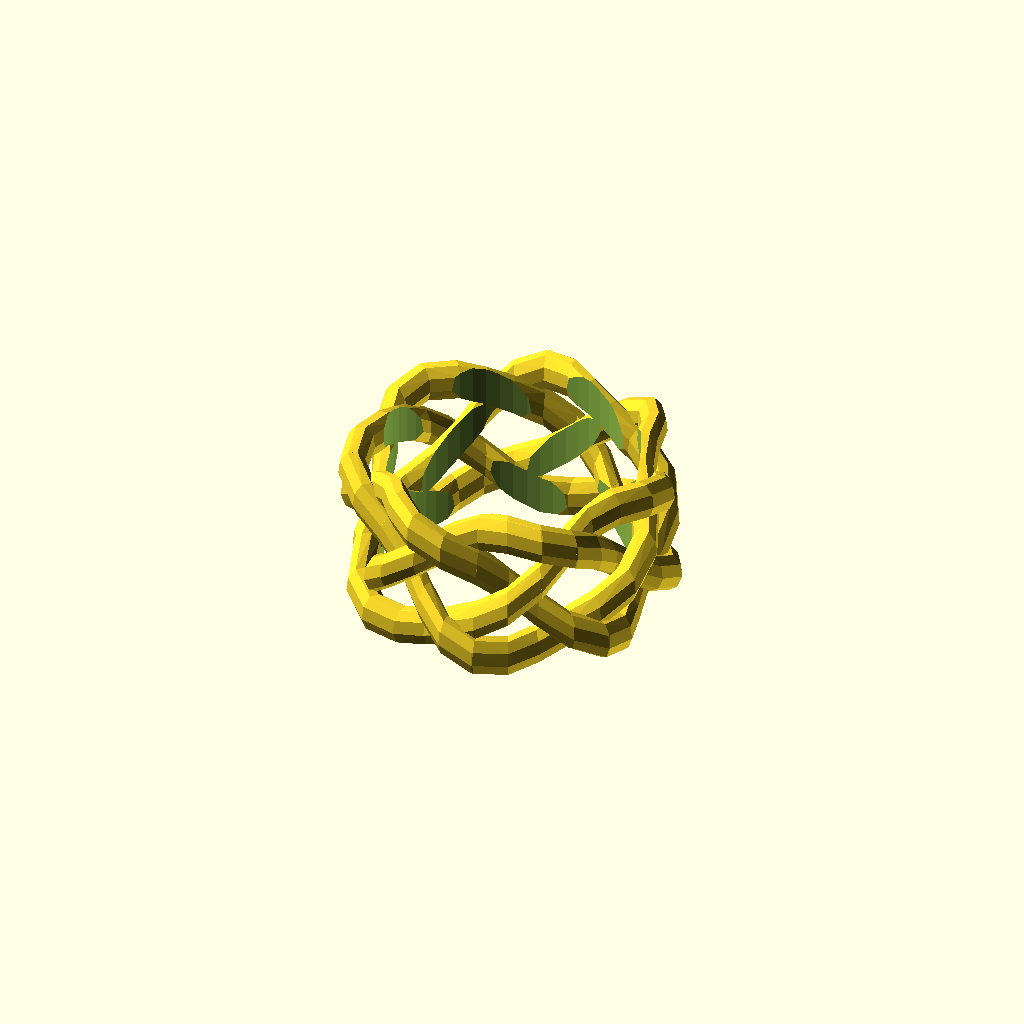
Cell 1 — every parameter at its default value.
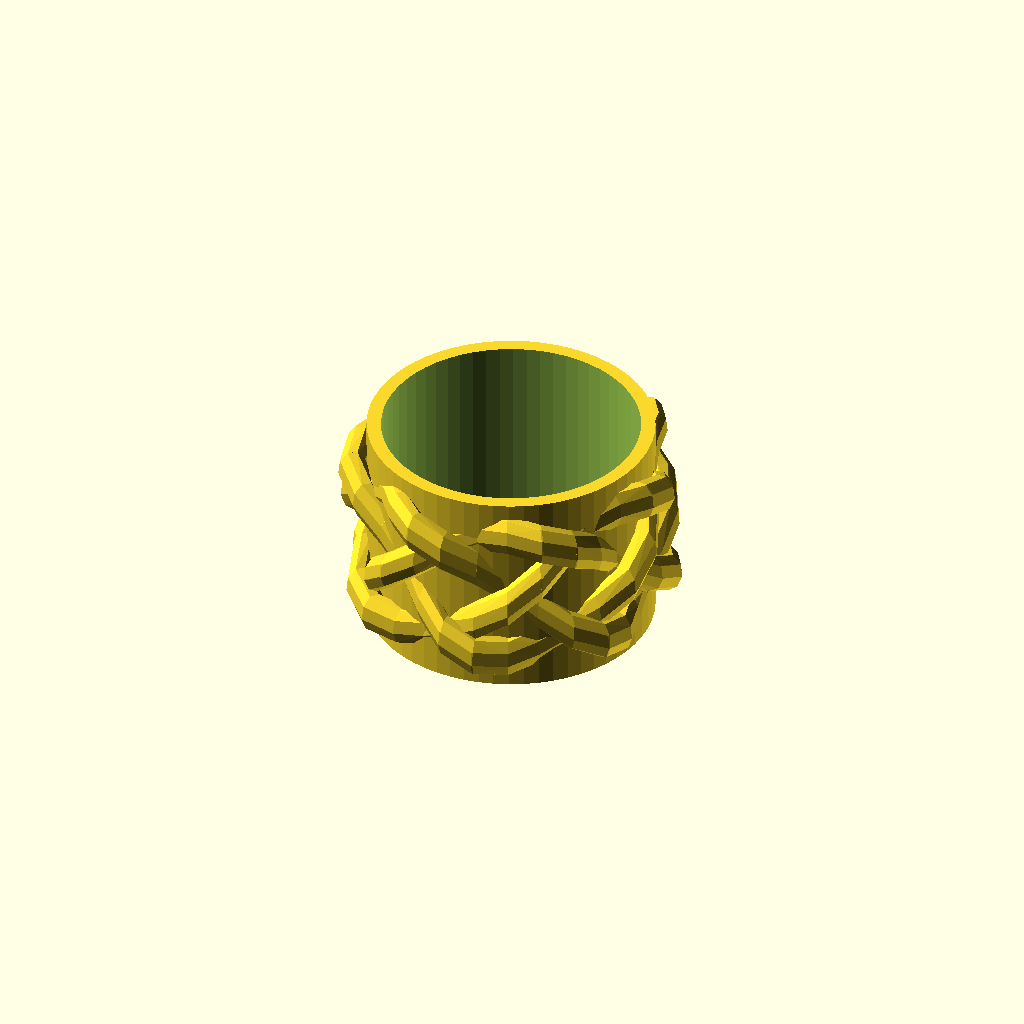
Cell 2: addSupportingRing = 1 (everything else at default).
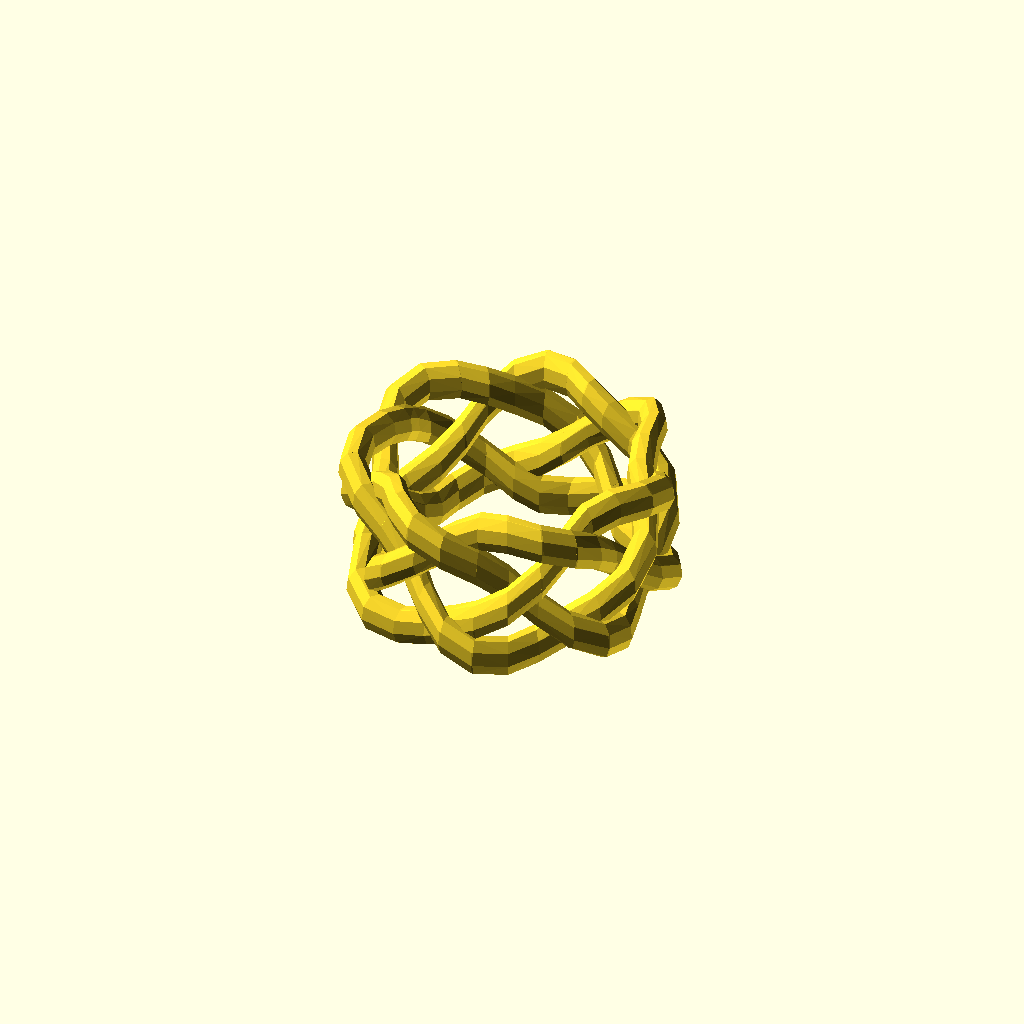
Cell 3 — addCentralHole set to 0, the other parameters unchanged.
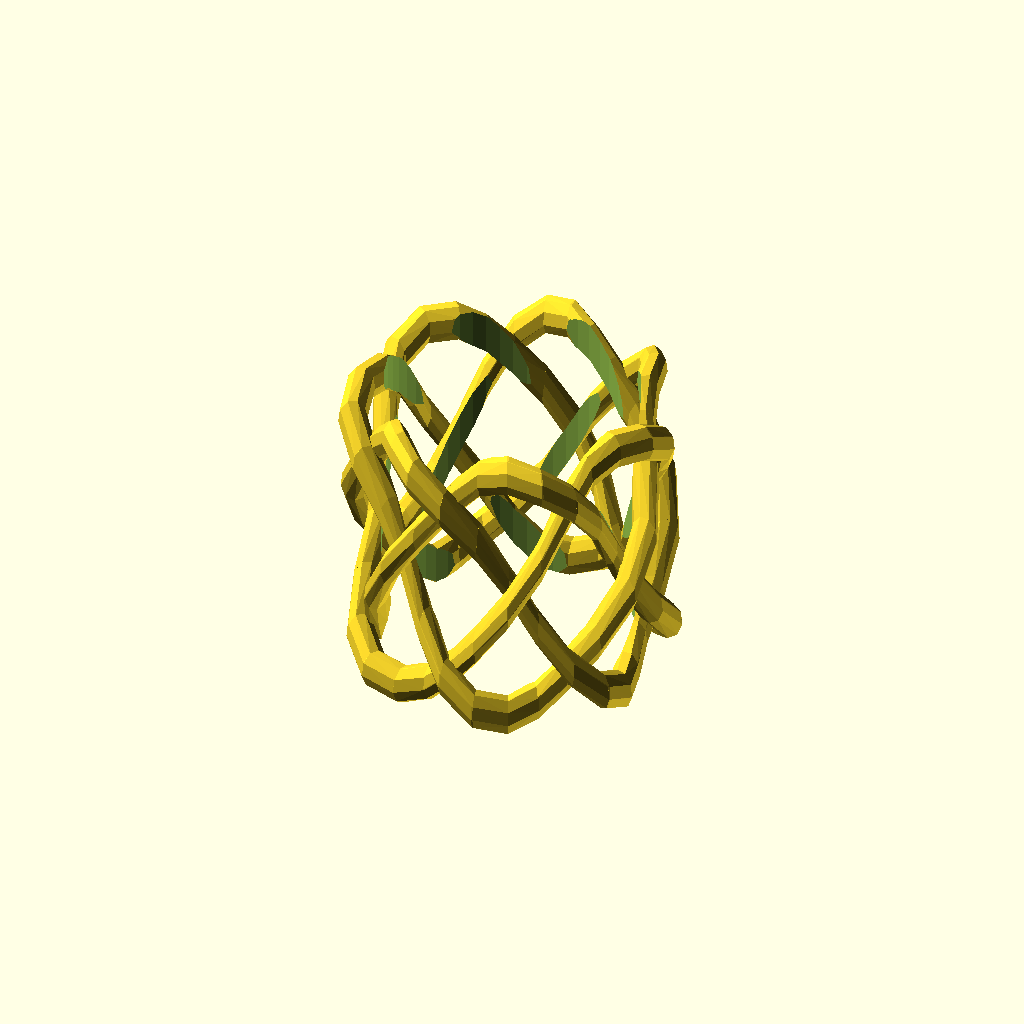
Cell 4 — height set to 20, the other parameters unchanged.
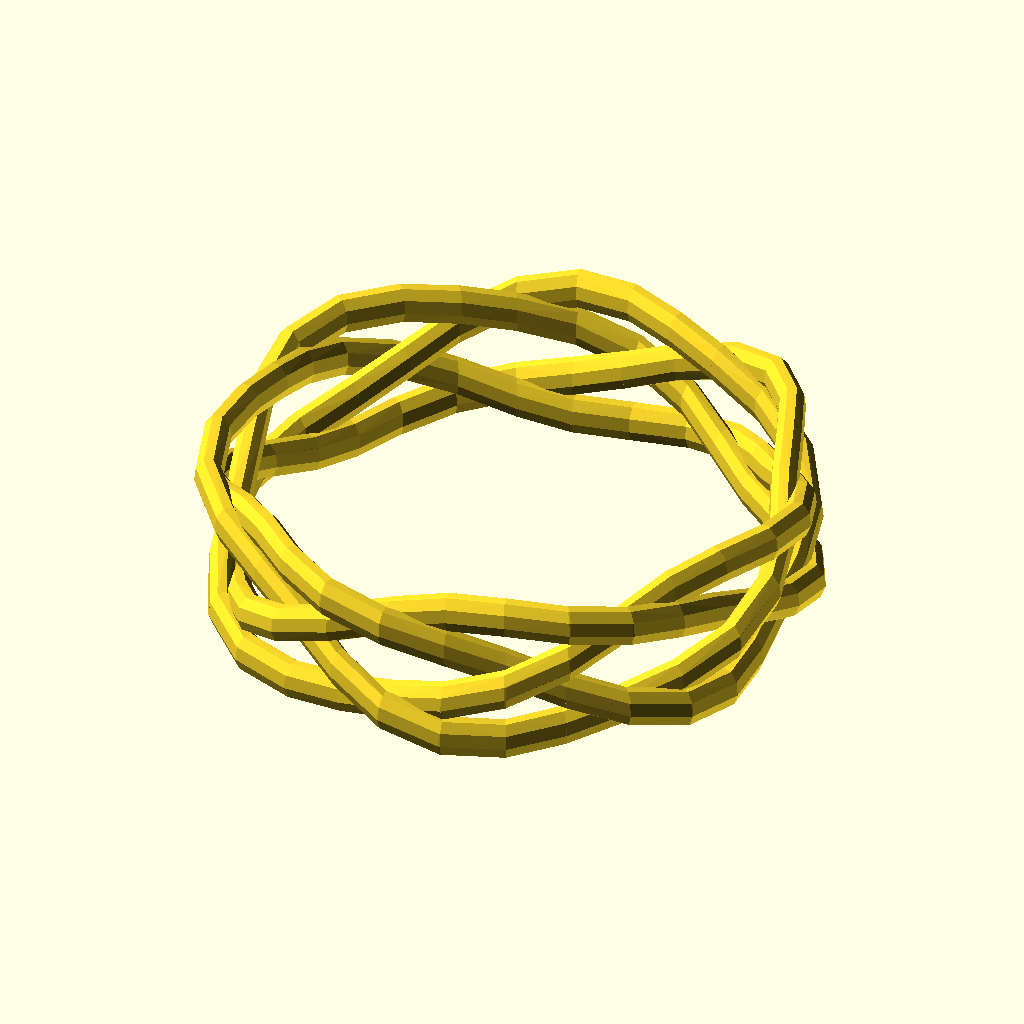
Cell 5 — diameter set to 40, the other parameters unchanged.
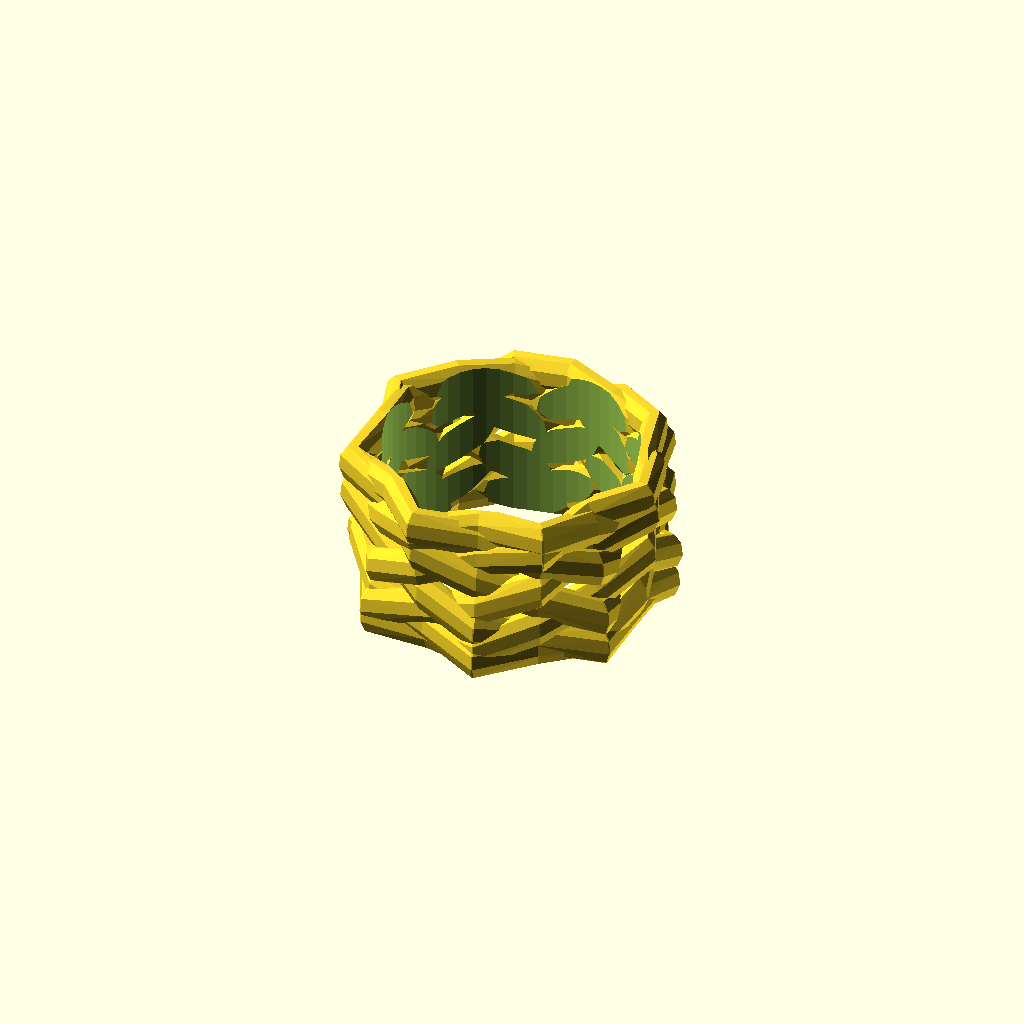
Cell 6: weaveTurns = 8 (everything else at default).
All cells are drawn from one camera (rotation 55°, 0°, 25°, orthographic, colour scheme Cornfield), so only the parameter changes between them.
OpenSCAD source file inputs/thingiverse/files/thing-2984307/files/WovenCylinder.scad:
/**
WovenCylinder.scad

This scad model creates a cylinder in a mat weave shape, suitable for rings, napkin holders, etc.
Typically, you would not use this shape as-is, but you would remix it with other shapes to create a 
decorative embossing on a cylinder form.

The weave is a sine wave, not a true mat weave.

*/

/* [Overall Size] */

// height of the weave pattern, measured from the center of the weave shape. The actual height will be this plus the vertical diameter of the weave 
height = 10;

// diameter of the cylinder, measured from the middle of the weave. The actual inner and outer diamters  will include the horizontal diameter of the weave and the weave depth
diameter = 20; 

/* [Weave] */

// Number of times the weave turns around the cylinder
weaveTurns = 4;
// Number of times the weave goes up and down. Should be relatively prime to weaveTurns
weaveOscillations = 7;
// The vertical thickness of the weave strand
weaveVthickness = 3;
// the horizontal depth of the weave strand
weaveDthickness = 2;
// number of faces on the weaveStrand - square, triangular, lots cicular
weaveStrandFn = 9;
// number of times the strand twists in total
weaveStrandTwist = 0; 
// initial rotation of the strand section - useful when the strand twist is zero
weaveStrandTwistInit = 0; 

// the amount by which the weave wiggles in and out as it goes around. If this is not zero, 
weaveDWiggle = 1;
// an amount by which the wiggle dips and rises earlier - it's difficult to describe. 180 will give you a weave with opposite sense
weaveWiggleOffset = 0;
// total number of steps in the weave. Raising this gives a smoother shape that takes longer to compute
weavePrecision = 120;

/* [Supporting Ring] */

// add a cylinder to support the weave shape. Use 'no' if you want to just get the weave itself for remixing.
addSupportingRing = 0; // [1:Yes, 0:No] 
supportingRingDiameter = 20;
supportingRingHeight = 15;
// supporting ring and central hole face number
supportingRingFn = 60; // number of faces for the supporting ring

// add a hole in the center, clipping the weave and supporting ring.
addCentralHole = 1; // [1:Yes, 0:No] 
// diameter of the hole. If there is a supporing ring, this will leave a 2mm ring thickness, otherwise it will cut through the center of the weave
centralHoleDiameter = 18;

/* [Hidden] */
crossings = weaveOscillations * (weaveTurns-1);

difference() {
  union() {
    weave();
    if(addSupportingRing==1) {
      cylinder(d = supportingRingDiameter, h = supportingRingHeight, center = true, $fn = supportingRingFn);
    }
  }
  if(addCentralHole==1) {
    cylinder(d = centralHoleDiameter, h=max(height, supportingRingHeight)*2,  center = true, $fn = supportingRingFn);
  }
}

module weave() {
  for(th=[0:360/weavePrecision:360-1e-6]) {
    hull() {
      weaveAt(th);
      weaveAt(th + 360/weavePrecision);
    }
  }  
}

module weaveAt(th) {
    rotate(th*weaveTurns, [0,0,1])
    translate([
      0, 
      weaveDWiggle*sin(th*crossings+weaveWiggleOffset),
      sin(90+th*weaveOscillations)*height/2])
    translate([0,diameter/2,0])
    rotate(90, [0,1,0])
    linear_extrude(height=.1)
    scale([weaveVthickness,weaveDthickness, 1])
    rotate(weaveStrandTwistInit + weaveStrandTwist * th, [0,0,1])
    circle(d=1, $fn = weaveStrandFn);
    
}
Customizer parameters (derived from the source; name, type, default, range or options):
height: number, default 10
diameter: number, default 20
weaveTurns: number, default 4
weaveOscillations: number, default 7
weaveVthickness: number, default 3
weaveDthickness: number, default 2
weaveStrandFn: number, default 9
weaveStrandTwist: number, default 0
weaveStrandTwistInit: number, default 0
weaveDWiggle: number, default 1
weaveWiggleOffset: number, default 0
weavePrecision: number, default 120
addSupportingRing: number, default 0, options 1, 0
supportingRingDiameter: number, default 20
supportingRingHeight: number, default 15
supportingRingFn: number, default 60
addCentralHole: number, default 1, options 1, 0
centralHoleDiameter: number, default 18
